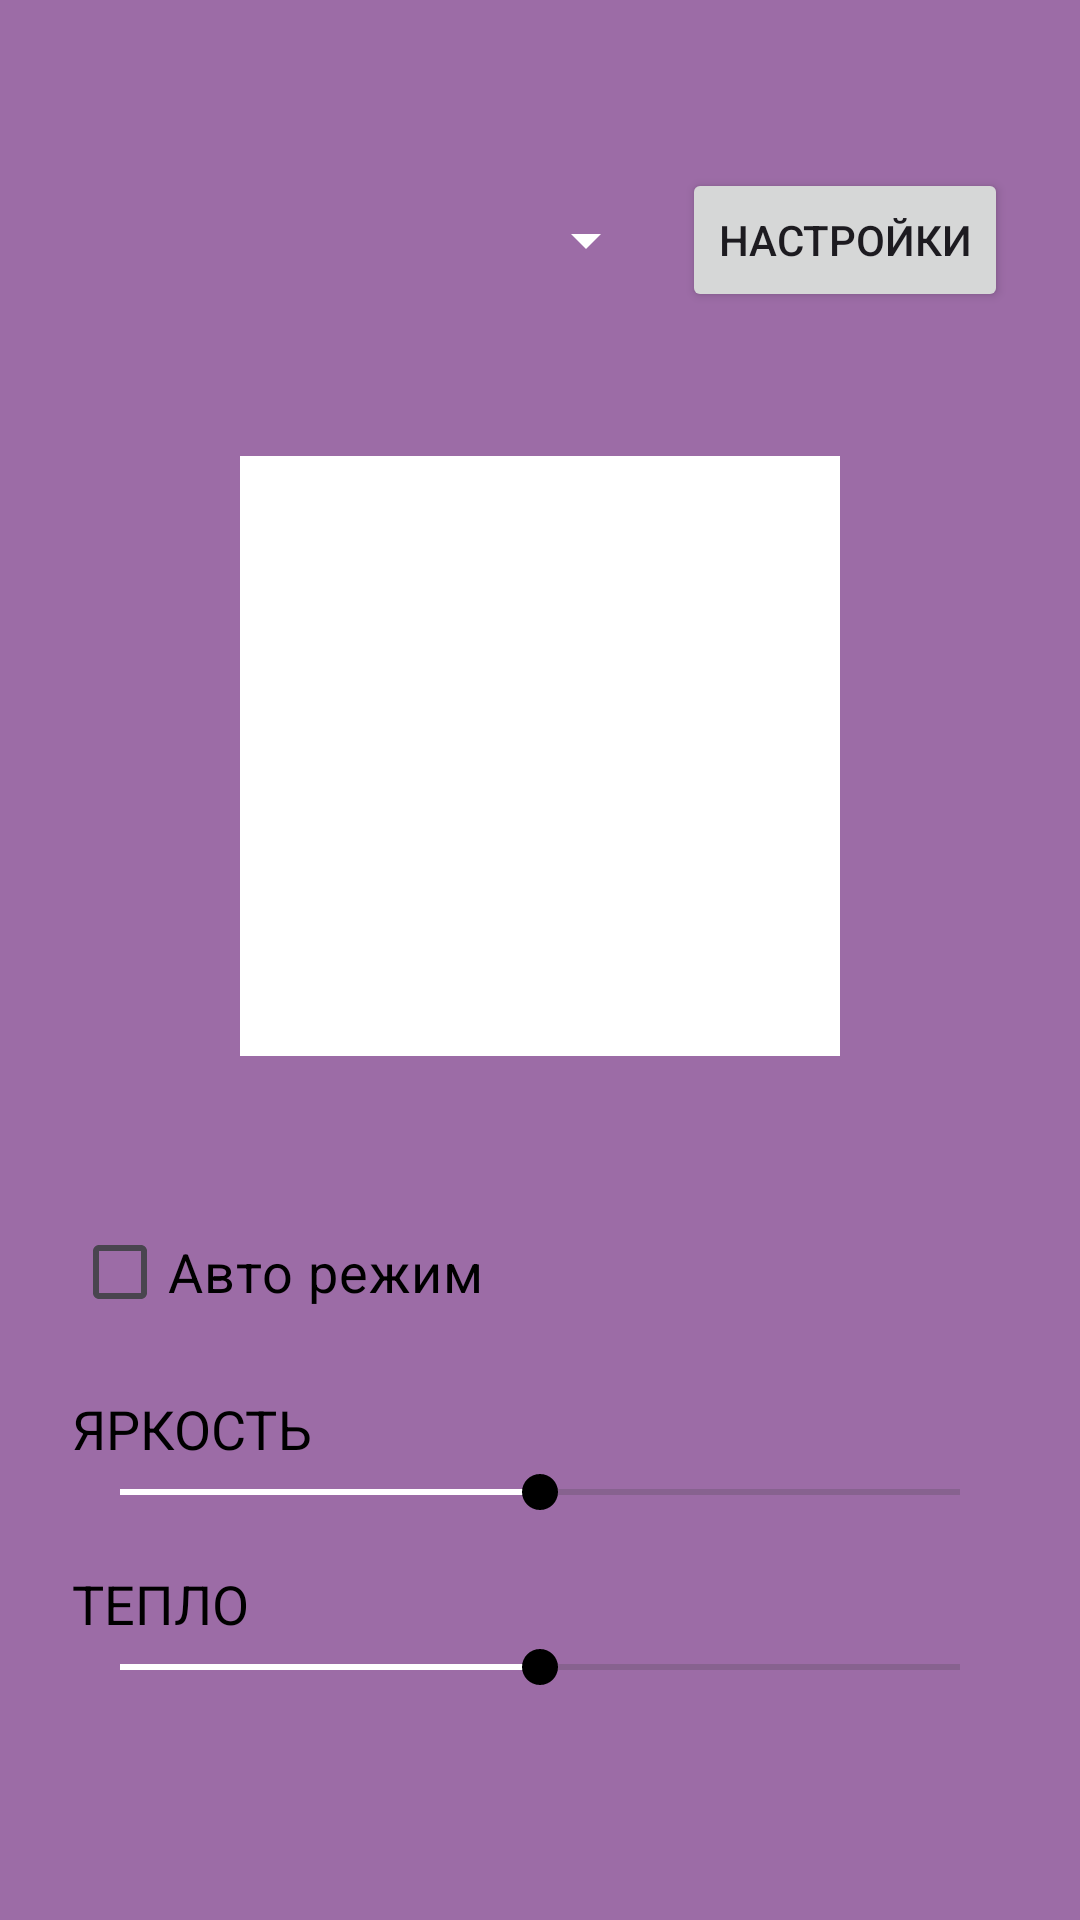

Layout XML and referenced resources for this Android screen:
<!-- AndroidManifest.xml: application theme Theme.ApplicationLightingControl -->
<!-- res/layout/activity_workplace_control.xml -->
<?xml version="1.0" encoding="utf-8"?>
<LinearLayout xmlns:android="http://schemas.android.com/apk/res/android"
    xmlns:tools="http://schemas.android.com/tools"
    android:id="@+id/main"
    android:layout_width="match_parent"
    android:layout_height="match_parent"
    android:background="#9C6CA6"
    android:orientation="vertical"
    android:padding="24dp"
    tools:context=".WorkplaceControl">

    
    <LinearLayout
        android:layout_width="match_parent"
        android:layout_height="wrap_content"
        android:orientation="horizontal"
        android:gravity="center_vertical"
        android:layout_marginTop="32dp">

        
        <Spinner
            android:id="@+id/spinnerWorkplaces"
            android:layout_width="0dp"
            android:layout_height="wrap_content"
            android:layout_weight="1"
            android:backgroundTint="#FFFFFF" />

        
        <Button
            android:id="@+id/btnSettings"
            android:layout_width="wrap_content"
            android:layout_height="wrap_content"
            android:text="Настройки"
            android:layout_marginStart="8dp"/>
    </LinearLayout>

    
    <View
        android:id="@+id/colorIndicator"
        android:layout_width="200dp"
        android:layout_height="200dp"
        android:layout_gravity="center"
        android:layout_marginTop="48dp"
        android:layout_marginBottom="48dp"
        android:background="#FFFFFF" />

    
    <CheckBox
        android:id="@+id/cbAutoMode"
        android:layout_width="wrap_content"
        android:layout_height="wrap_content"
        android:text="Авто режим"
        android:textColor="#000000"
        android:textSize="18sp"
        android:buttonTint="#000000" />

    
    <TextView
        android:layout_width="wrap_content"
        android:layout_height="wrap_content"
        android:text="ЯРКОСТЬ"
        android:textColor="#000000"
        android:textSize="18sp"
        android:layout_marginTop="16dp"/>

    <SeekBar
        android:id="@+id/sbBrightness"
        android:layout_width="match_parent"
        android:layout_height="wrap_content"
        android:max="100"
        android:progress="50"
        android:progressTint="#FFFFFF"
        android:thumbTint="#000000"/>

    
    <TextView
        android:layout_width="wrap_content"
        android:layout_height="wrap_content"
        android:text="ТЕПЛО"
        android:textColor="#000000"
        android:textSize="18sp"
        android:layout_marginTop="16dp"/>

    <SeekBar
        android:id="@+id/sbWarmth"
        android:layout_width="match_parent"
        android:layout_height="wrap_content"
        android:max="100"
        android:progress="50"
        android:progressTint="#FFFFFF"
        android:thumbTint="#000000"/>

</LinearLayout>
<!-- resources referenced by this layout -->
<resources>
  <style name="Theme.ApplicationLightingControl" parent="Base.Theme.ApplicationLightingControl" />
  <style name="Base.Theme.ApplicationLightingControl" parent="Theme.Material3.DayNight.NoActionBar">
          
          
      </style>
</resources>
